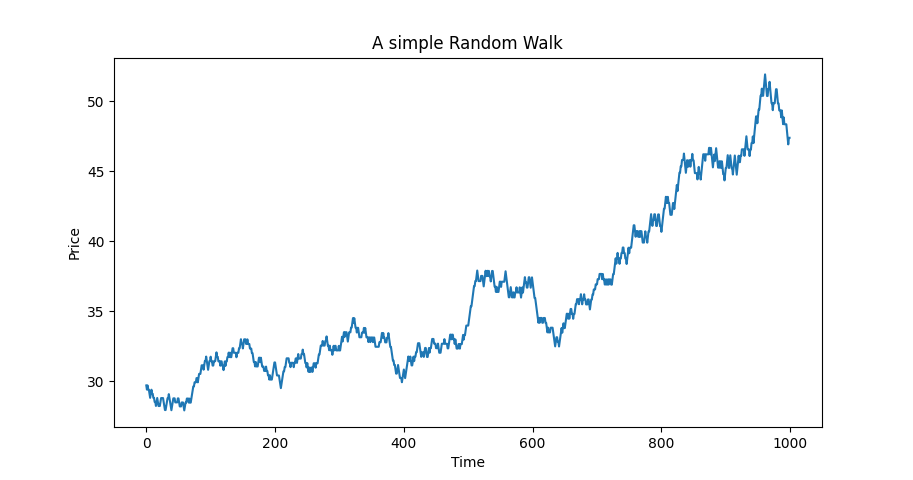

Values plotted in this chart, from the file beside it:
0, 29.7
1, 29.4
2, 29.7
3, 29.4
4, 29.4
5, 29.11
6, 28.82
7, 29.1
8, 29.39
9, 29.1
10, 29.1
11, 28.81
12, 28.81
13, 28.52
14, 28.52
15, 28.24
16, 28.52
17, 28.8
18, 28.52
19, 28.23
20, 28.23
21, 28.23
22, 28.51
23, 28.8
24, 28.8
25, 28.8
26, 28.8
27, 28.51
28, 28.22
29, 27.94
30, 27.94
31, 28.22
32, 28.5
33, 28.79
34, 28.79
35, 29.08
36, 28.79
37, 28.5
38, 28.21
39, 27.93
40, 28.21
41, 28.49
42, 28.78
43, 28.78
44, 28.78
45, 28.49
46, 28.49
47, 28.49
48, 28.49
49, 28.77
50, 28.77
51, 28.49
52, 28.2
53, 28.2
54, 28.2
55, 28.48
56, 28.48
57, 28.48
58, 28.2
59, 27.92
60, 28.2
... 939 more rows
